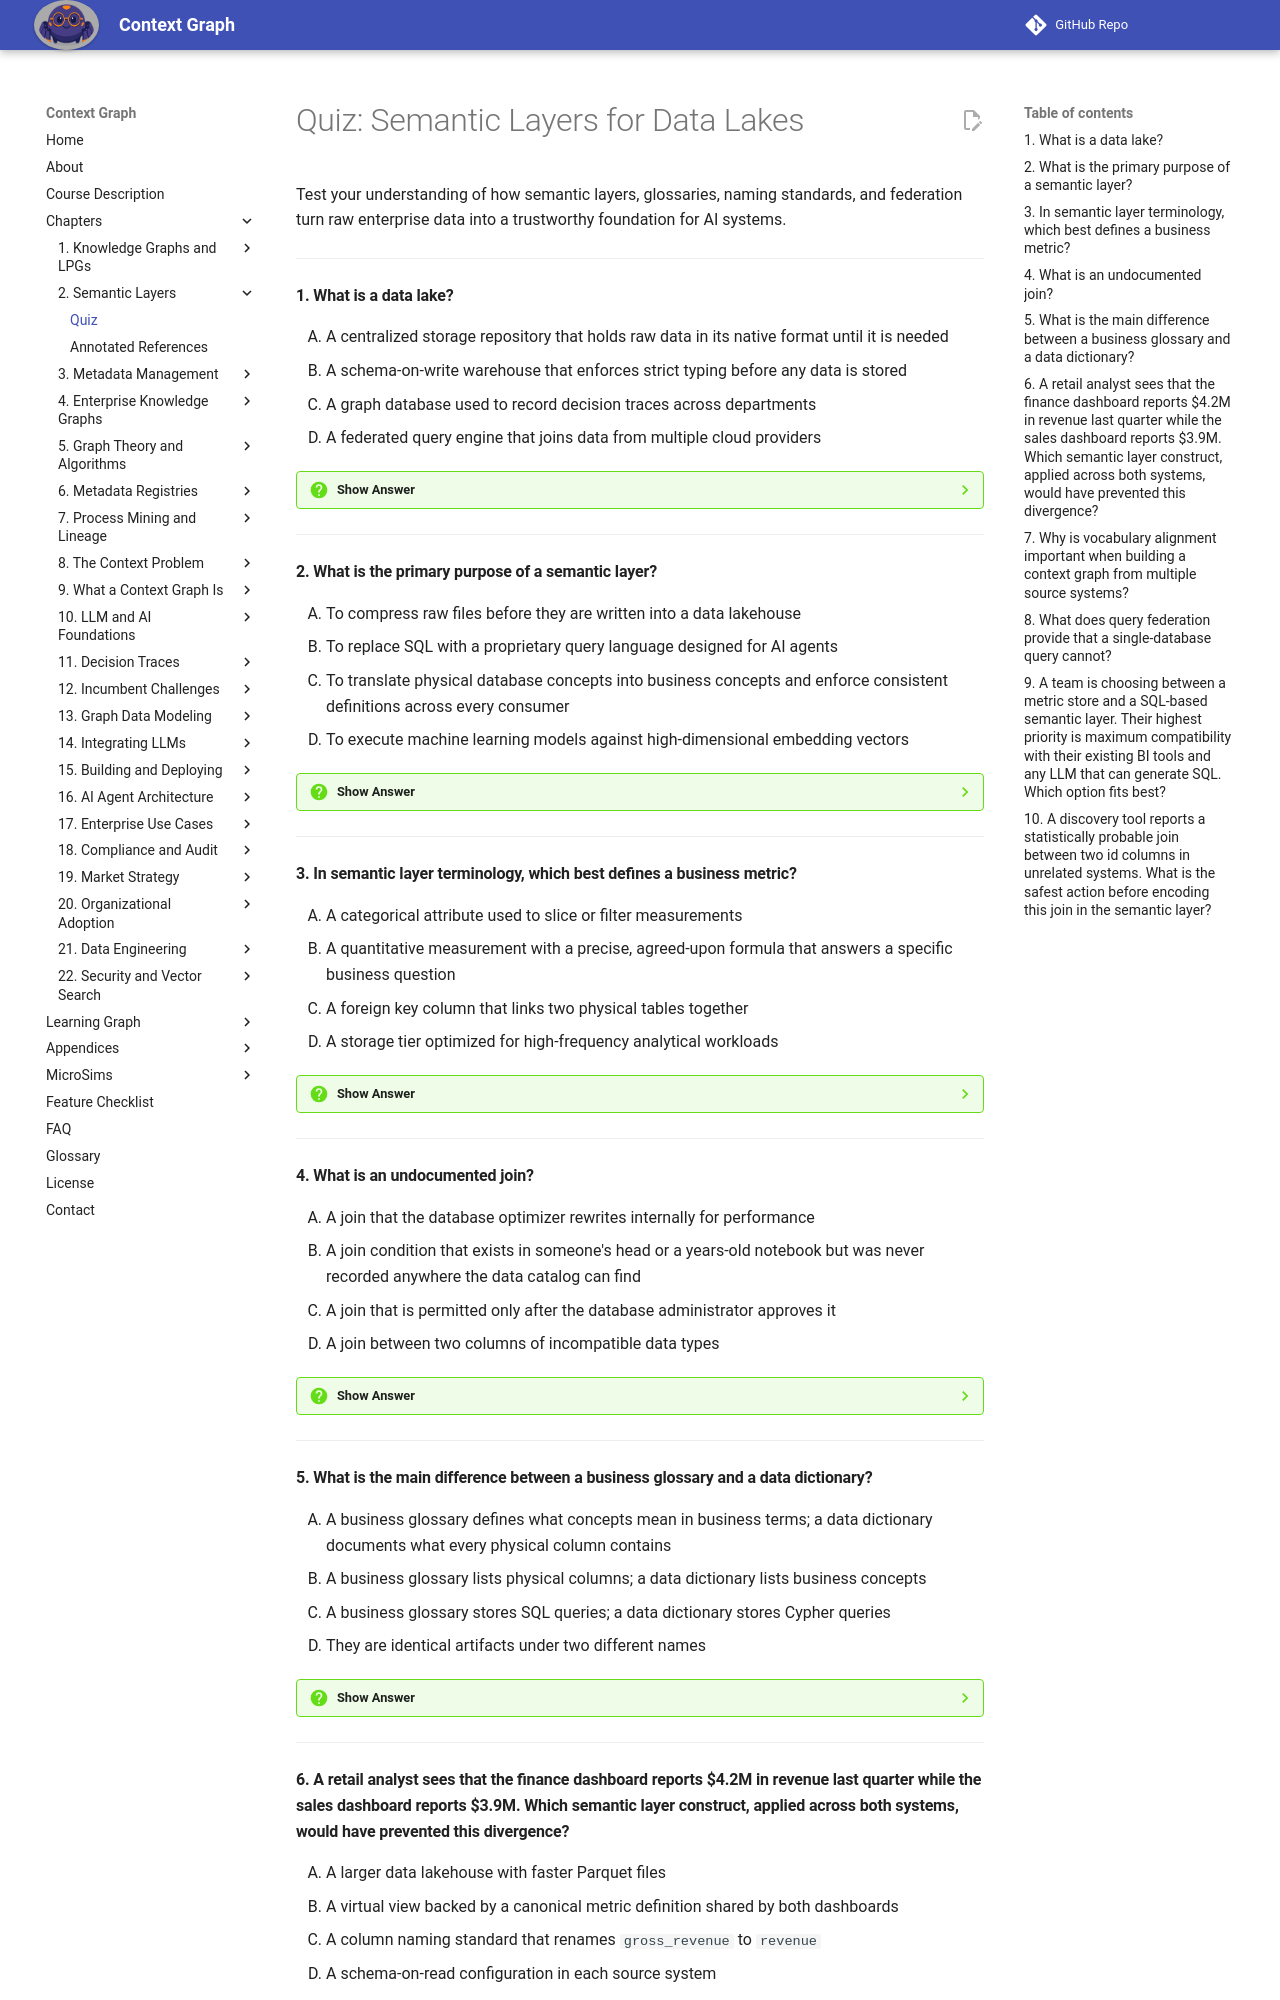

repository: dmccreary/context-graph · page: chapters/02-semantic-layers/quiz/index.html · generator: mkdocs

# Quiz: Semantic Layers for Data Lakes

Test your understanding of how semantic layers, glossaries, naming standards, and federation turn raw enterprise data into a trustworthy foundation for AI systems.

---

#### 1. What is a data lake?

<div class="upper-alpha" markdown>
1. A centralized storage repository that holds raw data in its native format until it is needed
2. A schema-on-write warehouse that enforces strict typing before any data is stored
3. A graph database used to record decision traces across departments
4. A federated query engine that joins data from multiple cloud providers
</div>

??? question "Show Answer"
    The correct answer is **A**. A data lake accepts data as-is in its native format and defers cleaning and transformation until read time (schema-on-read). Schema-on-write warehouses are the opposite model. Option C describes a context graph, not a data lake. Option D describes query federation, which sits above the lake rather than being the lake itself.

    **Concept Tested:** Data Lake

---

#### 2. What is the primary purpose of a semantic layer?

<div class="upper-alpha" markdown>
1. To compress raw files before they are written into a data lakehouse
2. To replace SQL with a proprietary query language designed for AI agents
3. To translate physical database concepts into business concepts and enforce consistent definitions across every consumer
4. To execute machine learning models against high-dimensional embedding vectors
</div>

??? question "Show Answer"
    The correct answer is **C**. A semantic layer sits between raw storage and end users (or LLMs) and translates physical concepts (tables, columns, foreign keys) into business concepts (metrics, dimensions, entities). It enforces a single agreed-upon definition for terms like "revenue" so that every consumer gets the same answer. The other options describe unrelated technologies.

    **Concept Tested:** Semantic Layer

---

#### 3. In semantic layer terminology, which best defines a business metric?

<div class="upper-alpha" markdown>
1. A categorical attribute used to slice or filter measurements
2. A quantitative measurement with a precise, agreed-upon formula that answers a specific business question
3. A foreign key column that links two physical tables together
4. A storage tier optimized for high-frequency analytical workloads
</div>

??? question "Show Answer"
    The correct answer is **B**. A business metric is a quantitative measurement with a precise definition — "total recognized revenue," "30-day active users," "average order value." Categorical attributes (option A) are dimensions, not metrics. Foreign keys (option C) are a relational schema concept. Storage tiers (option D) are an infrastructure concept unrelated to semantic definitions.

    **Concept Tested:** Business Metric

---

#### 4. What is an undocumented join?

<div class="upper-alpha" markdown>
1. A join that the database optimizer rewrites internally for performance
2. A join condition that exists in someone's head or a years-old notebook but was never recorded anywhere the data catalog can find
3. A join that is permitted only after the database administrator approves it
4. A join between two columns of incompatible data types
</div>

??? question "Show Answer"
    The correct answer is **B**. An undocumented join is one whose path exists in tribal knowledge but is not recorded in any metadata system. When the original developer leaves, the join becomes a mystery. The other options describe valid database concepts but do not match the chapter's definition.

    **Concept Tested:** Undocumented Join

---

#### 5. What is the main difference between a business glossary and a data dictionary?

<div class="upper-alpha" markdown>
1. A business glossary defines what concepts mean in business terms; a data dictionary documents what every physical column contains
2. A business glossary lists physical columns; a data dictionary lists business concepts
3. A business glossary stores SQL queries; a data dictionary stores Cypher queries
4. They are identical artifacts under two different names
</div>

??? question "Show Answer"
    The correct answer is **A**. A business glossary answers "what does this concept mean?" in plain business language. A data dictionary answers "what is in this column?" at the technical level — data type, valid values, source, owner. Option B reverses the two. Option C invents a query-language distinction. Option D ignores the genuine separation of business and technical metadata.

    **Concept Tested:** Business Glossary

---
